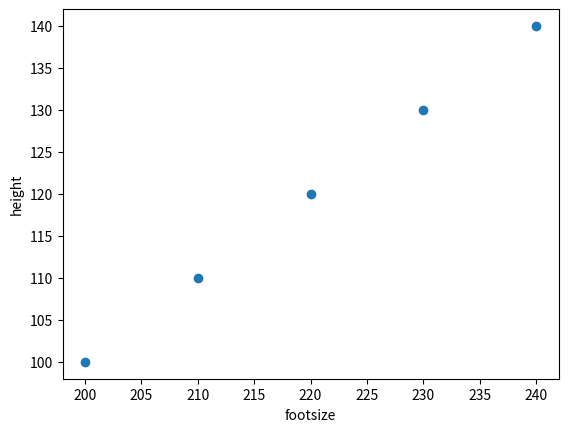

This chart was generated by the following Python code:
import numpy as np
import pandas as pd
import matplotlib.pyplot as plt

height = [100,110,120,130,140]
foot_size = [200,210,220,230,240]
print(len(foot_size), len(height))

plt.scatter(foot_size, height)
plt.xlabel('footsize')
plt.ylabel('height')
plt.show

#np conv 
x = np.array(foot_size)
#print(x) -> [200 210 220 230 240]
y = np.array(height)

#least squares
a = np.sum((y-np.mean(y))*(x-np.mean(x))) #a(acceleration)
a = a/np.sum((x-np.mean(x))**2)
b = np.mean(y) - a*np.mean(x)
print('a(acceleration)',a,'b(yaxis)',b)


